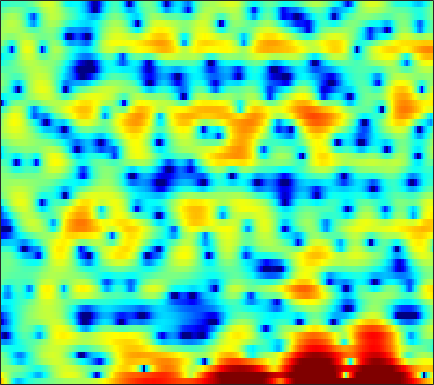

The table this chart was drawn from, first rows:
7.1009, 5.7202, 3.7253, 1.5192, -0.27266, -2.7964, -5.2302, -6.6647, -7.4032, -6.9064, -5.913, -5.1669, -4.2831, -3.5217, -3.063, -2.6384, -2.391, -2.227, -2.0255, -1.7708, -1.4226, -1.1416, -0.80364, -0.43774
4.927, 3.805, 2.365, 1.069, 0.2317, -0.6534, -1.241, -1.544, -1.867, -2.175, -2.523, -2.86, -3.47, -4.321, -5.122, -6.332, -7.444, -7.926, -7.724, -6.526, -4.866, -3.6, -2.041, -0.6687
0.389, 0.5343, 0.5756, 0.49, 0.3753, 0.1977, -0.01693, -0.2156, -0.5315, -0.8858, -1.265, -1.556, -1.99, -2.476, -2.871, -3.382, -3.775, -3.907, -3.781, -3.251, -2.414, -1.681, -0.6784, 0.2706
0.3343, -0.0555, -0.7297, -1.612, -2.378, -3.505, -4.745, -5.687, -6.675, -7.08, -6.678, -5.971, -4.813, -3.639, -2.818, -1.845, -0.988, -0.4092, 0.2739, 0.8812, 1.422, 1.783, 2.209, 2.539
0.01143, -0.6252, -1.596, -2.738, -3.678, -5.065, -6.652, -7.915, -9.345, -9.69, -8.66, -7.398, -5.583, -3.923, -2.811, -1.528, -0.4215, 0.2929, 1.112, 1.785, 2.321, 2.641, 2.957, 3.138
-3.079, -3.355, -3.711, -4.035, -4.213, -4.361, -4.42, -4.399, -4.286, -4.025, -3.636, -3.258, -2.667, -2.038, -1.552, -0.9098, -0.2835, 0.1616, 0.7324, 1.261, 1.732, 2.042, 2.382, 2.635
-8.673, -9.111, -9.207, -8.705, -8.035, -6.959, -5.881, -5.116, -4.26, -3.551, -2.979, -2.632, -2.252, -1.952, -1.758, -1.512, -1.233, -0.9748, -0.5359, 0.02248, 0.6738, 1.188, 1.862, 2.48
-14.18, -17.36, -19.52, -14.97, -11.65, -8.403, -6.111, -4.783, -3.415, -2.446, -1.858, -1.663, -1.739, -2.24, -2.925, -4.312, -6.29, -7.916, -8.659, -6.417, -3.385, -1.42, 0.6847, 2.285
-9.53, -9.424, -8.832, -7.848, -6.933, -5.607, -4.293, -3.402, -2.389, -1.597, -1.052, -0.8246, -0.7825, -1.074, -1.503, -2.364, -3.385, -4.032, -4.202, -3.224, -1.574, -0.2803, 1.248, 2.469
-17.7, -15.09, -12.06, -9.611, -8.085, -6.357, -4.872, -3.89, -2.764, -1.85, -1.126, -0.6904, -0.2343, 0.09317, 0.271, 0.4421, 0.5988, 0.7392, 0.982, 1.302, 1.681, 1.979, 2.344, 2.628
-13.23, -12.06, -10.28, -8.54, -7.337, -5.904, -4.664, -3.832, -2.84, -1.962, -1.206, -0.7088, -0.1261, 0.3831, 0.7231, 1.121, 1.465, 1.693, 1.963, 2.194, 2.372, 2.463, 2.518, 2.478
-7.155, -6.923, -6.48, -5.91, -5.426, -4.72, -3.992, -3.455, -2.78, -2.128, -1.504, -1.053, -0.4915, 0.03326, 0.4096, 0.8908, 1.332, 1.628, 1.969, 2.235, 2.415, 2.484, 2.486, 2.372
-4.953, -5.168, -5.316, -5.234, -5.048, -4.637, -4.108, -3.694, -3.169, -2.707, -2.3, -1.998, -1.553, -1.025, -0.5712, 0.1008, 0.8124, 1.331, 1.947, 2.431, 2.757, 2.884, 2.896, 2.728
-4.635, -6.339, -8.586, -9.396, -8.454, -6.513, -4.866, -3.993, -3.3, -3.175, -3.573, -4.155, -4.968, -5.044, -4.184, -2.233, -0.1776, 1.179, 2.63, 3.67, 4.312, 4.544, 4.528, 4.144
-2.721, -4.637, -7.344, -8.331, -7.342, -5.224, -3.542, -2.761, -2.335, -2.611, -3.664, -5.113, -8.021, -10.31, -8.44, -4.195, -0.8693, 0.9947, 2.818, 4.065, 4.825, 5.104, 5.092, 4.636
-0.9528, -1.446, -1.983, -2.295, -2.357, -2.318, -2.196, -2.103, -2.076, -2.166, -2.333, -2.455, -2.539, -2.367, -2.002, -1.266, -0.3624, 0.3296, 1.184, 1.882, 2.381, 2.611, 2.717, 2.588
-0.6642, -0.8314, -1.023, -1.2, -1.295, -1.404, -1.503, -1.569, -1.643, -1.702, -1.749, -1.747, -1.68, -1.536, -1.366, -1.045, -0.6425, -0.3081, 0.157, 0.6042, 1.002, 1.251, 1.51, 1.668
-0.6956, -0.6636, -0.6601, -0.7356, -0.8157, -0.9513, -1.122, -1.28, -1.485, -1.676, -1.864, -1.981, -2.071, -2.093, -2.06, -1.919, -1.663, -1.401, -0.9506, -0.4193, 0.1573, 0.5873, 1.119, 1.576
-0.8632, -0.6171, -0.4591, -0.4368, -0.5442, -0.7998, -1.158, -1.485, -1.991, -2.525, -3.018, -3.366, -3.801, -4.147, -4.363, -4.572, -4.575, -4.347, -3.657, -2.578, -1.294, -0.3153, 0.8855, 1.898
-1.344, -0.9987, -0.8093, -0.8403, -1.052, -1.594, -2.404, -3.164, -4.417, -5.789, -6.964, -7.583, -8.051, -8.402, -8.854, -10.2, -12.89, -15.53, -13.93, -8.341, -4.153, -1.812, 0.587, 2.355
-3.222, -3.008, -2.87, -3.048, -3.291, -3.931, -5.059, -6.285, -8.656, -12.67, -20.74, -30.01, -16.65, -12.26, -10.68, -9.751, -9.557, -9.374, -8.011, -5.462, -2.716, -0.8865, 1.152, 2.765
-7.521, -7.348, -7.036, -6.846, -6.75, -6.658, -6.824, -7.137, -7.73, -8.585, -9.177, -9.147, -8.449, -7.162, -6.208, -5.049, -4.02, -3.3, -2.295, -1.219, -0.1248, 0.6859, 1.708, 2.63
-14.2, -13.95, -13.59, -12.44, -11.42, -9.794, -8.131, -7.082, -5.954, -4.947, -4.157, -3.578, -2.822, -2.142, -1.625, -0.9991, -0.4637, -0.1063, 0.2713, 0.5601, 0.7637, 0.8844, 1.049, 1.298
-18.49, -19.88, -26.4, -28.94, -18.73, -12.13, -8.262, -6.046, -3.791, -2.068, -0.7299, 0.04639, 0.8831, 1.505, 1.838, 2.127, 2.234, 2.184, 1.921, 1.385, 0.5377, -0.3577, -1.928, -3.716
-13.71, -13.28, -12.76, -11.37, -9.807, -7.399, -5.005, -3.442, -1.6, -0.1367, 0.9768, 1.631, 2.24, 2.63, 2.755, 2.736, 2.509, 2.195, 1.595, 0.7462, -0.4215, -1.596, -3.74, -6.671
-11.72, -10.3, -8.354, -6.559, -5.246, -3.594, -2.092, -1.069, 0.08922, 1.006, 1.657, 1.98, 2.164, 2.084, 1.871, 1.401, 0.7665, 0.2303, -0.4819, -1.117, -1.646, -1.925, -2.158, -2.151
-9.761, -7.397, -4.972, -2.934, -1.687, -0.2646, 0.8895, 1.603, 2.345, 2.817, 3.046, 3.01, 2.708, 2.049, 1.324, 0.01328, -1.683, -3.137, -5.032, -6.059, -5.647, -4.779, -3.483, -2.329
-3.779, -2.587, -1.067, 0.2467, 1.128, 2.102, 2.905, 3.357, 3.771, 3.957, 3.881, 3.644, 3.053, 2.113, 1.112, -0.7085, -3.306, -6.041, -11.52, -16.99, -11.3, -7.926, -5.185, -3.585
-0.6866, -0.1048, 0.7042, 1.413, 1.909, 2.473, 2.919, 3.159, 3.348, 3.38, 3.221, 2.99, 2.488, 1.791, 1.118, 0.04101, -1.196, -2.141, -3.245, -3.925, -4.068, -3.928, -3.683, -3.606
0.273, 0.595, 0.9892, 1.364, 1.615, 1.909, 2.109, 2.22, 2.288, 2.269, 2.16, 2.013, 1.728, 1.35, 1.02, 0.5307, 0.01542, -0.3658, -0.8381, -1.238, -1.562, -1.796, -2.125, -2.562
0.418, 0.5704, 0.7264, 0.8705, 0.9473, 1.017, 1.071, 1.092, 1.103, 1.08, 1.035, 0.9682, 0.8641, 0.7172, 0.5949, 0.4242, 0.2583, 0.1387, -0.001966, -0.1305, -0.2701, -0.3896, -0.5944, -0.8766
0.1878, 0.1897, 0.1613, 0.03427, -0.08808, -0.2747, -0.4123, -0.4903, -0.5233, -0.4889, -0.4374, -0.3914, -0.3595, -0.3477, -0.3531, -0.3394, -0.2656, -0.1526, 0.06803, 0.3339, 0.5949, 0.7698, 0.9237, 0.9746
-0.4239, -0.532, -0.8136, -1.368, -1.882, -2.723, -3.5, -3.84, -3.807, -3.302, -2.712, -2.347, -2.151, -2.214, -2.401, -2.649, -2.61, -2.237, -1.337, -0.2112, 0.8782, 1.579, 2.312, 2.803
-2.226, -2.069, -2.272, -3.015, -4.154, -6.735, -11.75, -17.98, -13.71, -7.942, -5.037, -3.933, -3.499, -4.209, -5.604, -9.159, -14.78, -12.21, -5.909, -1.972, 0.6306, 2.001, 3.301, 4.12
-6.61, -4.858, -3.529, -3.066, -3.332, -4.123, -5.205, -5.675, -5.28, -4.04, -2.787, -2.22, -1.954, -2.346, -2.999, -4.12, -4.706, -4.176, -2.414, -0.3939, 1.301, 2.295, 3.261, 3.859
-5.467, -4.061, -2.6, -1.711, -1.257, -0.9327, -0.7426, -0.6062, -0.4018, -0.1264, 0.09546, 0.229, 0.2726, 0.2174, 0.12, 0.009546, 0.01962, 0.1377, 0.4545, 0.8911, 1.319, 1.587, 1.826, 1.9
-1.318, -0.8668, -0.2913, 0.254, 0.6314, 1.003, 1.28, 1.418, 1.555, 1.607, 1.577, 1.524, 1.383, 1.196, 1.029, 0.7932, 0.5574, 0.4005, 0.222, 0.04356, -0.1331, -0.2838, -0.5395, -0.8892
0.7116, 1.018, 1.461, 1.894, 2.148, 2.45, 2.64, 2.708, 2.698, 2.561, 2.344, 2.093, 1.7, 1.213, 0.8138, 0.2339, -0.3782, -0.8411, -1.463, -2.062, -2.605, -2.983, -3.474, -4.016
1.083, 1.65, 2.374, 2.956, 3.289, 3.6, 3.748, 3.753, 3.587, 3.261, 2.764, 2.28, 1.518, 0.6249, -0.1098, -1.159, -2.282, -3.183, -4.436, -5.625, -6.624, -7.077, -7.275, -7.237
0.2304, 1.366, 2.542, 3.426, 3.941, 4.351, 4.518, 4.478, 4.182, 3.615, 2.736, 1.913, 0.5797, -0.9257, -2.141, -3.685, -5.175, -6.384, -8.402, -11.52, -16.94, -19.8, -14.26, -10.05
-0.5308, 0.584, 1.794, 2.789, 3.392, 3.957, 4.221, 4.187, 3.866, 3.12, 1.883, 0.6423, -1.698, -4.822, -7.692, -11.1, -10.99, -9.822, -8.988, -9.188, -9.629, -9.392, -7.796, -5.607
-3.466, -2.796, -1.382, -0.02436, 0.8365, 1.739, 2.266, 2.426, 2.312, 1.805, 0.8997, -0.1435, -2.074, -4.722, -7.239, -9.944, -9.158, -7.37, -5.365, -3.929, -2.869, -2.193, -1.314, -0.4256
-20.98, -11.97, -6.716, -3.798, -2.432, -1.304, -0.6127, -0.2908, -0.08866, -0.0105, -0.07267, -0.2396, -0.5372, -0.9522, -1.196, -1.344, -1.165, -0.8597, -0.3128, 0.3046, 0.8173, 1.149, 1.503, 1.744
-5.2, -5.12, -4.414, -3.781, -3.594, -3.618, -3.904, -4.105, -3.975, -3.285, -2.261, -1.412, -0.4117, 0.4056, 0.9295, 1.501, 1.972, 2.28, 2.628, 2.854, 2.957, 2.94, 2.763, 2.385
-0.3729, -0.9423, -1.692, -2.678, -3.666, -5.591, -8.83, -13.02, -19.18, -11.14, -5.954, -3.428, -1.061, 0.6485, 1.595, 2.555, 3.232, 3.589, 3.88, 3.954, 3.838, 3.597, 3.054, 2.224
0.4961, -0.02055, -0.8203, -1.758, -2.606, -3.968, -5.532, -6.561, -6.933, -5.751, -3.765, -2.308, -0.5785, 0.7913, 1.606, 2.452, 3.046, 3.335, 3.523, 3.516, 3.286, 2.966, 2.329, 1.428
-0.2883, -0.543, -0.9149, -1.281, -1.559, -1.91, -2.157, -2.209, -2.056, -1.621, -0.9587, -0.3773, 0.4035, 1.114, 1.574, 2.062, 2.4, 2.55, 2.615, 2.524, 2.264, 1.964, 1.412, 0.6766
-1.833, -1.777, -1.661, -1.553, -1.451, -1.282, -1.046, -0.8306, -0.4885, -0.07061, 0.3807, 0.7225, 1.137, 1.495, 1.708, 1.898, 1.983, 1.985, 1.915, 1.746, 1.507, 1.271, 0.8692, 0.3577
-4.145, -3.607, -2.955, -2.447, -2.096, -1.615, -1.056, -0.6118, 0.02962, 0.6452, 1.185, 1.517, 1.833, 1.997, 2.013, 1.908, 1.688, 1.476, 1.184, 0.9229, 0.7444, 0.6413, 0.5144, 0.3485
-5.78, -4.689, -4.037, -3.835, -3.74, -3.351, -2.419, -1.456, -0.07309, 1.137, 2.063, 2.544, 2.894, 2.889, 2.652, 2.041, 1.137, 0.3245, -0.7338, -1.352, -1.305, -0.9044, -0.2124, 0.379
-2.445, -2.605, -3.713, -6.226, -9.687, -15.24, -8.421, -4.163, -0.5914, 1.704, 3.148, 3.8, 4.175, 4.014, 3.538, 2.351, 0.3553, -1.912, -6.787, -15.34, -9.222, -4.792, -1.444, 0.3941
0.4091, -0.1879, -1.221, -2.624, -3.604, -4.178, -3.049, -1.588, 0.3104, 1.792, 2.793, 3.222, 3.426, 3.227, 2.812, 1.901, 0.5686, -0.6654, -2.438, -3.496, -3.106, -2.141, -0.8088, 0.1367
1.146, 0.9499, 0.6906, 0.4503, 0.3131, 0.3204, 0.5274, 0.7878, 1.16, 1.47, 1.643, 1.667, 1.543, 1.272, 0.9916, 0.5647, 0.1299, -0.1633, -0.4427, -0.5478, -0.4698, -0.3361, -0.1725, -0.141
1.103, 1.332, 1.527, 1.664, 1.707, 1.748, 1.72, 1.646, 1.461, 1.141, 0.6606, 0.2154, -0.4708, -1.166, -1.577, -1.864, -1.782, -1.527, -1.018, -0.5017, -0.0289, 0.2392, 0.447, 0.4203
0.4732, 1.061, 1.634, 1.997, 2.17, 2.217, 2.094, 1.874, 1.396, 0.6579, -0.4128, -1.495, -3.393, -5.852, -7.827, -8.997, -7.177, -5.175, -2.879, -1.148, 0.08544, 0.7372, 1.295, 1.523
-0.6629, 0.03863, 0.7584, 1.218, 1.434, 1.528, 1.432, 1.226, 0.7434, -0.01266, -1.113, -2.236, -4.296, -7.204, -10.03, -12.07, -8.737, -5.874, -2.977, -0.9138, 0.515, 1.275, 1.932, 2.262
-1.94, -1.425, -0.9112, -0.5265, -0.3586, -0.2049, -0.1957, -0.2755, -0.5008, -0.8603, -1.332, -1.756, -2.333, -2.845, -3.043, -2.9, -2.228, -1.477, -0.3645, 0.694, 1.549, 2.029, 2.432, 2.567
-3.45, -3.276, -3.072, -2.855, -2.703, -2.524, -2.414, -2.376, -2.357, -2.338, -2.271, -2.157, -1.882, -1.473, -1.063, -0.4085, 0.3392, 0.9307, 1.701, 2.375, 2.9, 3.156, 3.295, 3.155
